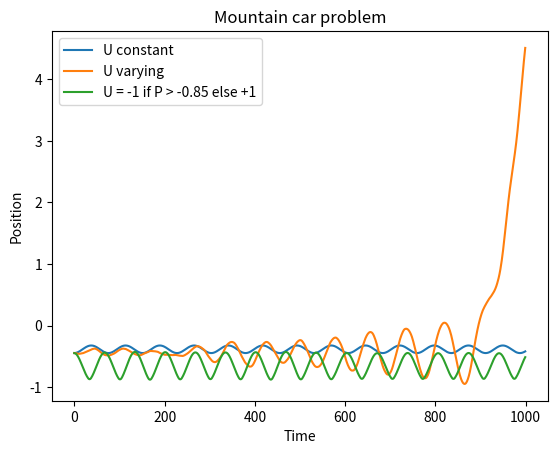

Generate this figure with matplotlib:
import numpy as np
import time

A = np.random.rand(1000,1)
B = np.random.rand(1000,1)
C = np.zeros((1000,1))

time1 = time.time()

for el,i in enumerate(A):
    C[el] = A[el] + B[el]
    
time2 = time.time() - time1

time1 = time.time()

C = A + B

time3 = time.time() - time1

print("Time with loop (in seconds):", time2)
print("Time with numpy operation (in seconds):", time3)


import numpy as np
import math


p0 = -math.pi/3 + 0.6
v0 = 0
P1 = np.zeros(1000)
V1 = np.zeros(1000)

def u(t):
    return 1;

def v(t):
    if t == 0:
        return v0
    vT1 = V1[t-1] - 1/400 * math.cos(3*P1[t-1]) + u(t-1)/1000
    return vT1

def p(t):
    if t == 0:
        return p0
    pT1 = P1[t-1] + V1[t]
    return pT1

for i in range(1000):
    V1[i] = v(i)
    P1[i] = p(i)

print("Final position:", P1[-1])
print("Final velocity:", V1[-1])

import numpy as np
import math


p0 = -math.pi/3 + 0.6
v0 = 0
P2 = np.zeros(1000)
V2 = np.zeros(1000)

def u(t):
    return np.random.choice([1,0,-1], p=[0.7,0.2,0.1]);

def v(t):
    if t == 0:
        return v0
    vT1 = V2[t-1] - 1/400 * math.cos(3*P2[t-1]) + u(t-1)/1000
    return vT1

def p(t):
    if t == 0:
        return p0
    pT1 = P2[t-1] + V2[t]
    return pT1

for i in range(1000):
    V2[i] = v(i)
    P2[i] = p(i)

print("Final position:", P2[-1])
print("Final velocity:", V2[-1])

import numpy as np
import math

p0 = -math.pi/3 + 0.6
v0 = 0
P3 = np.zeros(1000)
V3 = np.zeros(1000)

def u(t):
    if P3[t] >= -0.85:
        return -1
    return 1;

def v(t):
    if t == 0:
        return v0
    vT1 = V3[t-1] - 1/400 * math.cos(3*P3[t-1]) + u(t-1)/1000
    return vT1

def p(t):
    if t == 0:
        return p0
    pT1 = P3[t-1] + V3[t]
    return pT1

for i in range(1000):
    V3[i] = v(i)
    P3[i] = p(i)

print("Final position:", P3[-1])
print("Final velocity:", V3[-1])

import matplotlib.pyplot as plt

plt.figure()
plt.plot(P1)
plt.plot(P2)
plt.plot(P3)

plt.xlabel('Time');
plt.ylabel('Position');

plt.legend(['U constant','U varying', 'U = -1 if P > -0.85 else +1'])

plt.title('Mountain car problem');
plt.show()


